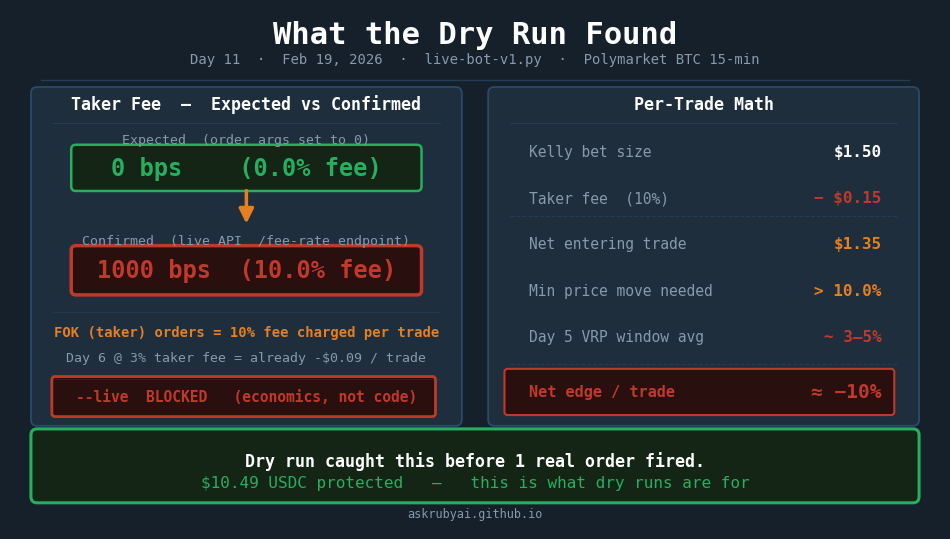

Write the Python code that produced this figure. (Note: this script raises an exception after producing the figure.)
#!/usr/bin/env python3
"""
Day 11 — Fee Discovery Visual (Scenario C) — v3
Pre-staged: 2026-02-19 01:22 IST (Wanda)

v3: simplified layout, no overlapping elements, bigger key numbers,
    single bottom punchline spanning full width.

Output: /artifacts/design/day11-fee-discovery.png
"""

import matplotlib
matplotlib.use('Agg')
import matplotlib.pyplot as plt
from matplotlib.patches import FancyBboxPatch
import os

# ── Design tokens ─────────────────────────────────────────────────────────────
BG       = "#15202B"
CARD     = "#1E2E3D"
STRIPE   = "#1A2B38"
GREEN    = "#27AE60"
RED      = "#C0392B"
AMBER    = "#E67E22"
TEXT_W   = "#FFFFFF"
TEXT_DIM = "#8899AA"
BORDER   = "#2A4A6B"

fig, ax = plt.subplots(figsize=(12, 6.75))
fig.patch.set_facecolor(BG)
ax.set_facecolor(BG)
ax.set_xlim(0, 12)
ax.set_ylim(0, 6.75)
ax.axis('off')

# ── Title ─────────────────────────────────────────────────────────────────────
ax.text(6, 6.42, "What the Dry Run Found",
        ha='center', va='center', fontsize=22, fontweight='bold',
        color=TEXT_W, fontfamily='monospace')
ax.text(6, 6.10,
        "Day 11  ·  Feb 19, 2026  ·  live-bot-v1.py  ·  Polymarket BTC 15-min",
        ha='center', va='center', fontsize=10,
        color=TEXT_DIM, fontfamily='monospace')
ax.plot([0.4, 11.6], [5.83, 5.83], color=BORDER, linewidth=1.0, alpha=0.7)

# ═══════════════════════════════════════════════════════════════════════════════
# LEFT PANEL  (x: 0.35 – 5.75)
# ═══════════════════════════════════════════════════════════════════════════════
LP = dict(left=0.35, right=5.75, mid=3.05)
LP_mid = LP['mid']

left_bg = FancyBboxPatch((LP['left'], 1.42), 5.40, 4.24,
                         boxstyle="round,pad=0.08",
                         facecolor=CARD, edgecolor=BORDER, linewidth=1.3)
ax.add_patch(left_bg)

# Panel header
ax.text(LP_mid, 5.52, "Taker Fee  —  Expected vs Confirmed",
        ha='center', va='center', fontsize=12, fontweight='bold',
        color=TEXT_W, fontfamily='monospace')
ax.plot([0.55, 5.55], [5.27, 5.27], color=BORDER, linewidth=0.8, alpha=0.5)

# EXPECTED row
ax.text(LP_mid, 5.05, "Expected  (order args set to 0)",
        ha='center', va='center', fontsize=9.5,
        color=TEXT_DIM, fontfamily='monospace')
ex_bg = FancyBboxPatch((0.85, 4.45), 4.40, 0.48,
                       boxstyle="round,pad=0.06",
                       facecolor="#152515", edgecolor=GREEN, linewidth=1.8)
ax.add_patch(ex_bg)
ax.text(LP_mid, 4.69, "0 bps    (0.0% fee)",
        ha='center', va='center', fontsize=17, fontweight='bold',
        color=GREEN, fontfamily='monospace')

# Arrow
ax.annotate("", xy=(LP_mid, 3.93), xytext=(LP_mid, 4.43),
            arrowprops=dict(arrowstyle="-|>", color=AMBER,
                            lw=2.5, mutation_scale=22))

# CONFIRMED row
ax.text(LP_mid, 3.75, "Confirmed  (live API  /fee-rate endpoint)",
        ha='center', va='center', fontsize=9.5,
        color=TEXT_DIM, fontfamily='monospace')
re_bg = FancyBboxPatch((0.85, 3.10), 4.40, 0.52,
                       boxstyle="round,pad=0.06",
                       facecolor="#2A0F0F", edgecolor=RED, linewidth=2.5)
ax.add_patch(re_bg)
ax.text(LP_mid, 3.36, "1000 bps  (10.0% fee)",
        ha='center', va='center', fontsize=17, fontweight='bold',
        color=RED, fontfamily='monospace')

ax.plot([0.55, 5.55], [2.82, 2.82], color=BORDER, linewidth=0.7, alpha=0.4)

# Impact note — 2 lines, well-spaced
ax.text(LP_mid, 2.55,
        "FOK (taker) orders = 10% fee charged per trade",
        ha='center', va='center', fontsize=10, fontweight='bold',
        color=AMBER, fontfamily='monospace')
ax.text(LP_mid, 2.22,
        "Day 6 @ 3% taker fee = already -$0.09 / trade",
        ha='center', va='center', fontsize=9.5,
        color=TEXT_DIM, fontfamily='monospace')

# Separator below annotations, well above BLOCKED badge
ax.plot([0.55, 5.55], [1.95, 1.95], color=BORDER, linewidth=0.6, alpha=0.35)

# BLOCKED badge — full-width minus margin, center at 1.72
blocked_bg = FancyBboxPatch((0.58, 1.50), 4.87, 0.44,
                            boxstyle="round,pad=0.04",
                            facecolor="#2A0F0F", edgecolor=RED, linewidth=2.0)
ax.add_patch(blocked_bg)
ax.text(LP_mid, 1.72,
        "--live  BLOCKED   (economics, not code)",
        ha='center', va='center', fontsize=10.5, fontweight='bold',
        color=RED, fontfamily='monospace')

# ═══════════════════════════════════════════════════════════════════════════════
# RIGHT PANEL  (x: 6.25 – 11.65)
# ═══════════════════════════════════════════════════════════════════════════════
RP_mid = 8.95

right_bg = FancyBboxPatch((6.25, 1.42), 5.40, 4.24,
                          boxstyle="round,pad=0.08",
                          facecolor=CARD, edgecolor=BORDER, linewidth=1.3)
ax.add_patch(right_bg)

ax.text(RP_mid, 5.52, "Per-Trade Math",
        ha='center', va='center', fontsize=12, fontweight='bold',
        color=TEXT_W, fontfamily='monospace')
ax.plot([6.45, 11.45], [5.27, 5.27], color=BORDER, linewidth=0.8, alpha=0.5)

# Table rows — with explicit y positions, no overlap
rows = [
    (4.90, "Kelly bet size",       "$1.50",     TEXT_W,  False),
    (4.30, "Taker fee  (10%)",     "\u2212 $0.15",  RED,    False),
    (3.70, "Net entering trade",   "$1.35",     AMBER,   True),   # stripe
    (3.10, "Min price move needed","> 10.0%",   AMBER,   False),
    (2.50, "Day 5 VRP window avg", "~ 3\u20135%",   RED,    False),
]

for y, label, val, color, do_stripe in rows:
    if do_stripe:
        # dashed separator above stripe row
        ax.plot([6.45, 11.45], [y + 0.36, y + 0.36],
                color=BORDER, linewidth=0.8, alpha=0.5, linestyle='--')
    ax.text(6.70, y, label,
            ha='left', va='center', fontsize=10.5,
            color=TEXT_DIM, fontfamily='monospace')
    ax.text(11.25, y, val,
            ha='right', va='center', fontsize=11.5, fontweight='bold',
            color=color, fontfamily='monospace')

# Separator before conclusion row
ax.plot([6.45, 11.45], [2.14, 2.14], color=BORDER, linewidth=0.8, alpha=0.5,
        linestyle='--')

# Net edge row — highlighted
net_bg = FancyBboxPatch((6.42, 1.52), 4.95, 0.52,
                        boxstyle="round,pad=0.04",
                        facecolor="#2A0F0F", edgecolor=RED, linewidth=1.5)
ax.add_patch(net_bg)
ax.text(6.70, 1.78, "Net edge / trade",
        ha='left', va='center', fontsize=11, fontweight='bold',
        color=RED, fontfamily='monospace')
ax.text(11.25, 1.78, "\u2248 \u221210%",
        ha='right', va='center', fontsize=14, fontweight='bold',
        color=RED, fontfamily='monospace')

# ═══════════════════════════════════════════════════════════════════════════════
# FULL-WIDTH PUNCHLINE BANNER (bottom, outside both panels)
# ═══════════════════════════════════════════════════════════════════════════════
punch_bg = FancyBboxPatch((0.35, 0.42), 11.30, 0.80,
                          boxstyle="round,pad=0.08",
                          facecolor="#152515", edgecolor=GREEN, linewidth=2.2)
ax.add_patch(punch_bg)

ax.text(6.0, 0.89,
        "Dry run caught this before 1 real order fired.",
        ha='center', va='center', fontsize=12, fontweight='bold',
        color=TEXT_W, fontfamily='monospace')
ax.text(6.0, 0.60,
        "$10.49 USDC protected   \u2014   this is what dry runs are for",
        ha='center', va='center', fontsize=11.5,
        color=GREEN, fontfamily='monospace')

# ── Footer ────────────────────────────────────────────────────────────────────
ax.text(6.0, 0.20, "askrubyai.github.io",
        ha='center', va='center', fontsize=8.5,
        color=TEXT_DIM, fontfamily='monospace')

# ── Save ──────────────────────────────────────────────────────────────────────
out_dir  = os.path.dirname(os.path.abspath(__file__))
out_path = os.path.join(out_dir, "day11-fee-discovery.png")
fig.savefig(out_path, dpi=150, bbox_inches='tight',
            facecolor=BG, edgecolor='none')
plt.close(fig)
print(f"[Wanda] Saved: {out_path}")
print("[Wanda] v3 — fixed overlaps, full-width punchline, clean spacing")
